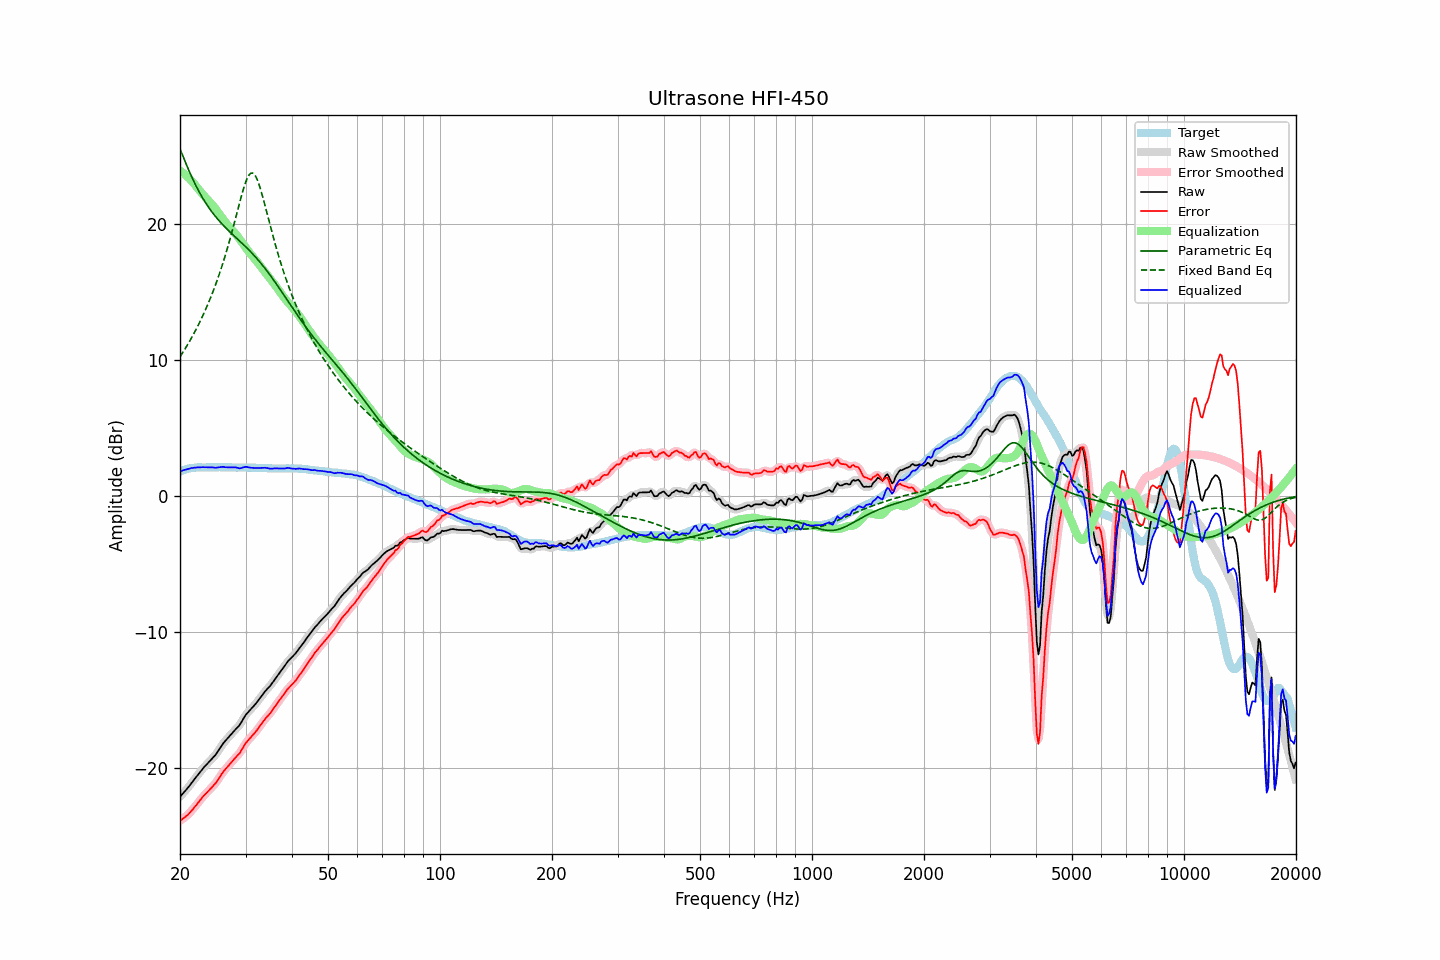

The file beside this chart, header and first rows:
frequency, raw, error, smoothed, error_smoothed, equalization, parametric_eq, fixed_band_eq, equalized_raw, equalized_smoothed, target
20.00, -22.13, -23.90, -22.13, -23.90, 23.91, 25.51, 10.22, 1.78, 1.78, 1.77
20.20, -22.00, -23.82, -22.00, -23.82, 23.83, 25.22, 10.40, 1.83, 1.83, 1.82
20.40, -21.86, -23.73, -21.87, -23.74, 23.74, 24.93, 10.58, 1.88, 1.87, 1.87
20.61, -21.73, -23.63, -21.73, -23.64, 23.64, 24.63, 10.77, 1.90, 1.91, 1.90
20.81, -21.60, -23.55, -21.60, -23.55, 23.53, 24.35, 10.97, 1.93, 1.94, 1.95
21.02, -21.46, -23.45, -21.46, -23.44, 23.43, 24.07, 11.17, 1.96, 1.97, 1.99
21.23, -21.31, -23.32, -21.31, -23.32, 23.31, 23.79, 11.37, 2.00, 2.00, 2.01
21.44, -21.15, -23.18, -21.16, -23.19, 23.19, 23.53, 11.58, 2.04, 2.03, 2.03
21.66, -21.00, -23.05, -21.00, -23.05, 23.05, 23.27, 11.79, 2.05, 2.05, 2.05
21.87, -20.84, -22.90, -20.84, -22.91, 22.91, 23.02, 12.01, 2.07, 2.07, 2.06
22.09, -20.69, -22.77, -20.69, -22.77, 22.76, 22.78, 12.23, 2.07, 2.08, 2.08
22.31, -20.53, -22.62, -20.53, -22.62, 22.62, 22.55, 12.47, 2.09, 2.08, 2.09
22.54, -20.38, -22.47, -20.38, -22.47, 22.47, 22.33, 12.70, 2.09, 2.09, 2.09
22.76, -20.23, -22.32, -20.23, -22.32, 22.33, 22.12, 12.94, 2.09, 2.10, 2.09
22.99, -20.08, -22.16, -20.09, -22.17, 22.19, 21.91, 13.19, 2.10, 2.10, 2.08
23.22, -19.95, -22.03, -19.95, -22.03, 22.05, 21.72, 13.45, 2.10, 2.10, 2.08
23.45, -19.83, -21.91, -19.83, -21.91, 21.92, 21.53, 13.72, 2.09, 2.09, 2.08
23.69, -19.70, -21.79, -19.70, -21.79, 21.79, 21.35, 13.99, 2.09, 2.09, 2.09
23.92, -19.58, -21.67, -19.58, -21.67, 21.67, 21.18, 14.27, 2.09, 2.09, 2.09
24.16, -19.45, -21.54, -19.45, -21.54, 21.54, 21.01, 14.56, 2.09, 2.10, 2.09
24.40, -19.32, -21.42, -19.33, -21.42, 21.41, 20.85, 14.85, 2.09, 2.09, 2.10
24.65, -19.19, -21.28, -19.20, -21.29, 21.27, 20.70, 15.16, 2.08, 2.08, 2.09
24.89, -19.07, -21.16, -19.06, -21.15, 21.12, 20.55, 15.48, 2.06, 2.07, 2.09
25.14, -18.90, -20.99, -18.90, -20.99, 20.97, 20.41, 15.80, 2.07, 2.07, 2.09
25.39, -18.72, -20.82, -18.72, -20.82, 20.80, 20.27, 16.14, 2.09, 2.08, 2.10
25.65, -18.53, -20.63, -18.53, -20.63, 20.64, 20.13, 16.49, 2.11, 2.11, 2.10
25.91, -18.35, -20.45, -18.36, -20.45, 20.48, 20.01, 16.85, 2.12, 2.12, 2.09
26.16, -18.19, -20.28, -18.20, -20.29, 20.31, 19.88, 17.22, 2.12, 2.12, 2.09
26.43, -18.05, -20.14, -18.05, -20.14, 20.16, 19.76, 17.60, 2.10, 2.11, 2.09
26.69, -17.91, -20.00, -17.91, -20.00, 20.00, 19.64, 18.00, 2.09, 2.09, 2.09
26.96, -17.77, -19.86, -17.78, -19.87, 19.86, 19.52, 18.41, 2.09, 2.09, 2.09
27.23, -17.64, -19.73, -17.64, -19.73, 19.73, 19.41, 18.83, 2.09, 2.09, 2.09
27.50, -17.51, -19.60, -17.51, -19.60, 19.60, 19.30, 19.26, 2.09, 2.09, 2.09
27.77, -17.38, -19.46, -17.38, -19.46, 19.47, 19.18, 19.70, 2.10, 2.10, 2.08
28.05, -17.25, -19.33, -17.25, -19.33, 19.34, 19.07, 20.15, 2.09, 2.09, 2.08
28.33, -17.12, -19.19, -17.13, -19.20, 19.20, 18.96, 20.60, 2.08, 2.07, 2.07
28.62, -17.00, -19.07, -17.00, -19.08, 19.05, 18.85, 21.06, 2.04, 2.04, 2.07
28.90, -16.87, -18.95, -16.86, -18.93, 18.89, 18.74, 21.51, 2.02, 2.03, 2.08
29.19, -16.69, -18.76, -16.68, -18.76, 18.72, 18.63, 21.95, 2.03, 2.04, 2.07
29.48, -16.48, -18.56, -16.48, -18.56, 18.56, 18.52, 22.37, 2.08, 2.07, 2.08
29.78, -16.28, -18.35, -16.29, -18.36, 18.39, 18.41, 22.76, 2.11, 2.11, 2.07
30.08, -16.09, -18.18, -16.11, -18.18, 18.23, 18.29, 23.10, 2.13, 2.12, 2.08
30.38, -15.96, -18.03, -15.96, -18.03, 18.07, 18.18, 23.38, 2.10, 2.11, 2.07
30.68, -15.83, -17.90, -15.83, -17.90, 17.91, 18.06, 23.59, 2.08, 2.09, 2.07
30.99, -15.70, -17.77, -15.70, -17.77, 17.77, 17.94, 23.71, 2.06, 2.06, 2.07
31.30, -15.57, -17.63, -15.57, -17.64, 17.63, 17.81, 23.74, 2.05, 2.05, 2.06
31.61, -15.44, -17.50, -15.44, -17.51, 17.49, 17.68, 23.67, 2.05, 2.04, 2.06
31.93, -15.31, -17.37, -15.31, -17.36, 17.35, 17.55, 23.50, 2.03, 2.04, 2.06
32.24, -15.16, -17.21, -15.16, -17.21, 17.20, 17.42, 23.26, 2.04, 2.04, 2.05
32.57, -15.00, -17.05, -15.00, -17.05, 17.05, 17.28, 22.95, 2.04, 2.04, 2.05
32.89, -14.84, -16.89, -14.84, -16.89, 16.89, 17.14, 22.58, 2.05, 2.05, 2.05
33.22, -14.68, -16.72, -14.68, -16.72, 16.74, 17.00, 22.17, 2.06, 2.06, 2.04
33.55, -14.53, -16.57, -14.53, -16.56, 16.58, 16.85, 21.74, 2.05, 2.06, 2.04
33.89, -14.37, -16.40, -14.38, -16.41, 16.43, 16.70, 21.29, 2.06, 2.05, 2.03
34.23, -14.24, -16.27, -14.24, -16.27, 16.28, 16.55, 20.83, 2.04, 2.04, 2.03
34.57, -14.11, -16.13, -14.11, -16.14, 16.13, 16.39, 20.37, 2.02, 2.02, 2.02
34.92, -13.99, -16.01, -13.98, -16.00, 15.98, 16.23, 19.92, 1.99, 2.00, 2.02
35.27, -13.83, -15.84, -13.83, -15.85, 15.83, 16.07, 19.47, 1.99, 1.99, 2.01
35.62, -13.67, -15.68, -13.67, -15.69, 15.67, 15.90, 19.03, 2.00, 2.00, 2.01
35.97, -13.50, -15.51, -13.50, -15.51, 15.51, 15.73, 18.60, 2.02, 2.01, 2.01
... 635 more rows
